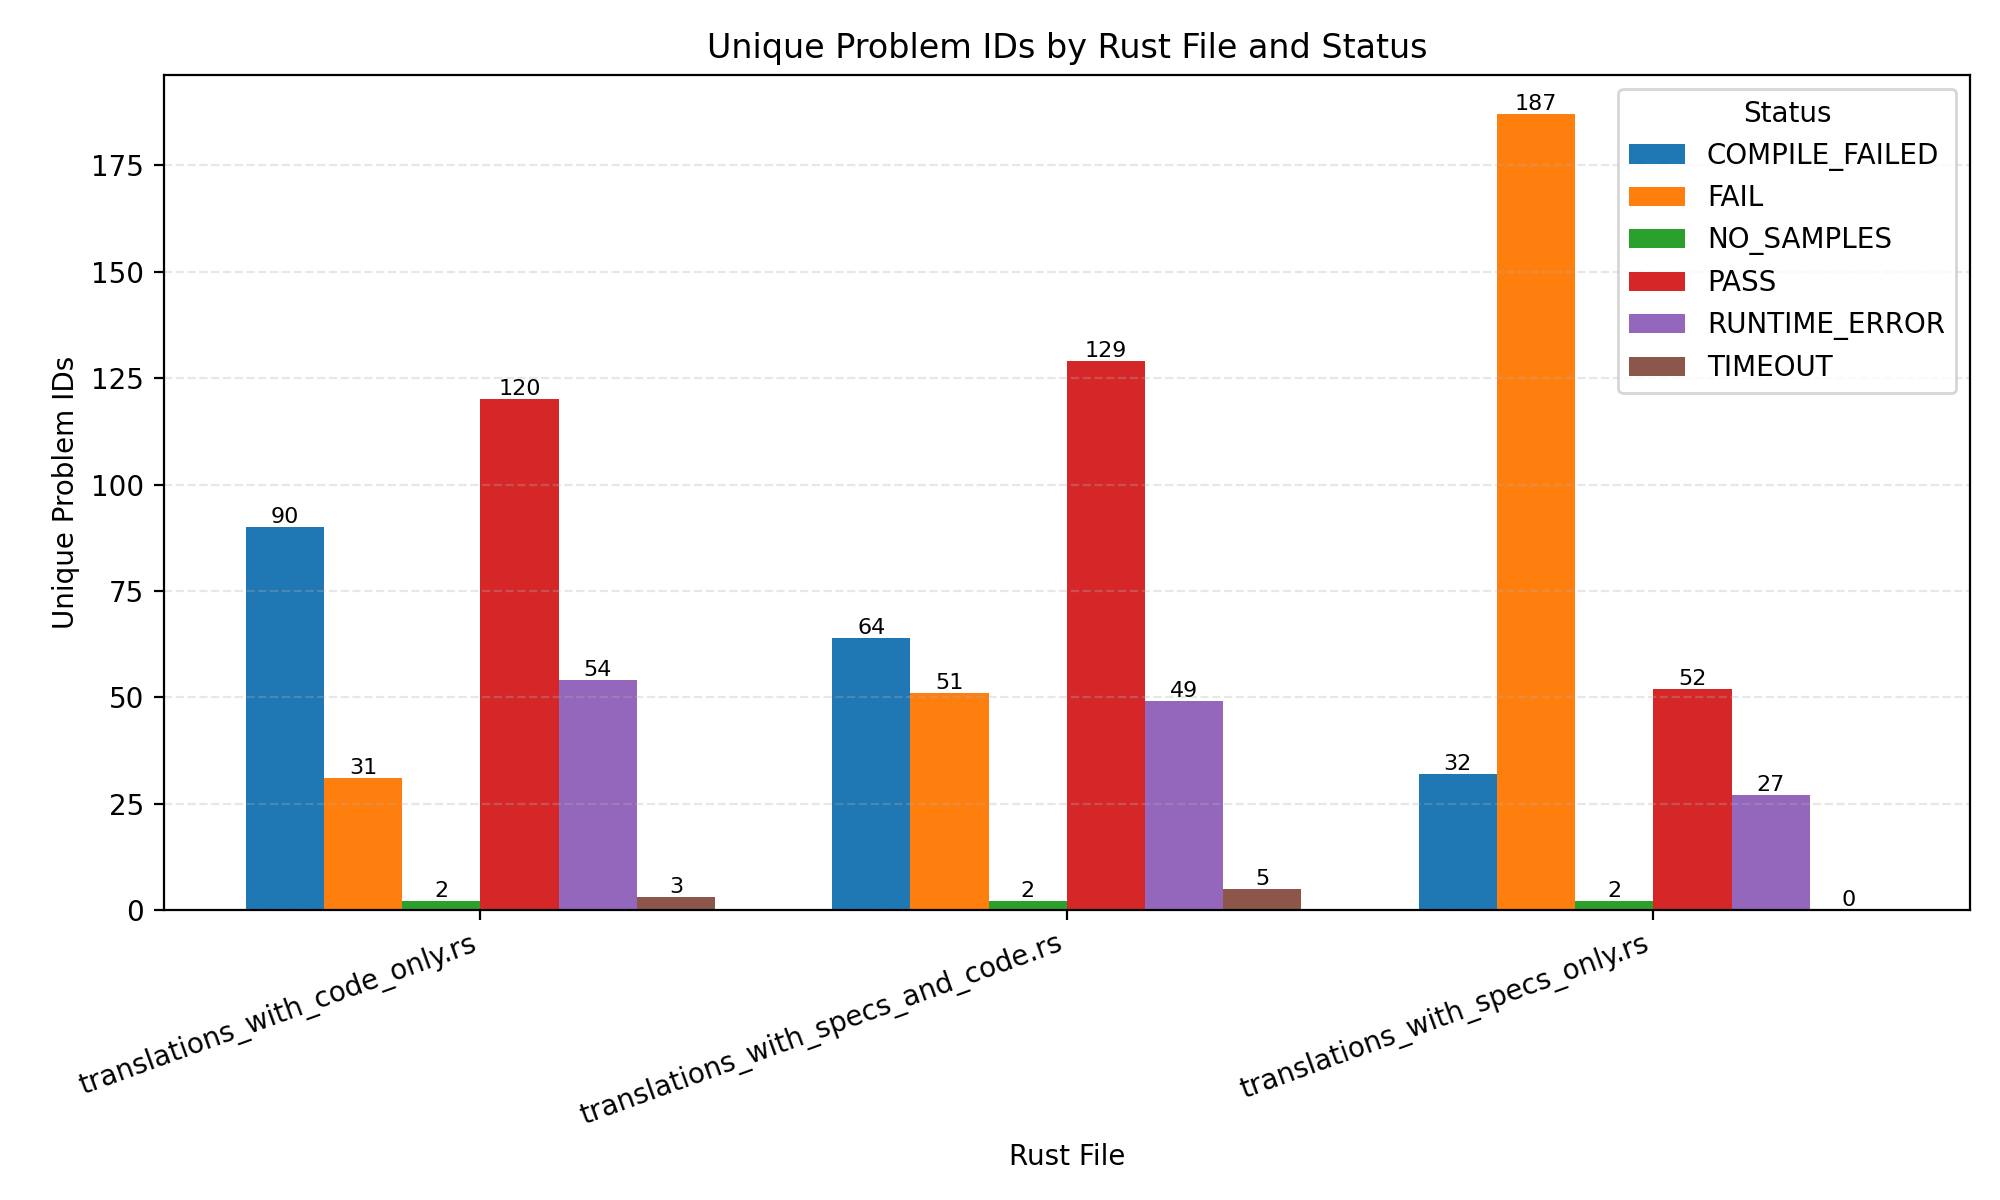

Data behind this chart, as committed beside it:
variant, status, unique_problem_ids
translations_with_code_only.rs, COMPILE_FAILED, 90
translations_with_code_only.rs, FAIL, 31
translations_with_code_only.rs, NO_SAMPLES, 2
translations_with_code_only.rs, PASS, 120
translations_with_code_only.rs, RUNTIME_ERROR, 54
translations_with_code_only.rs, TIMEOUT, 3
translations_with_specs_and_code.rs, COMPILE_FAILED, 64
translations_with_specs_and_code.rs, FAIL, 51
translations_with_specs_and_code.rs, NO_SAMPLES, 2
translations_with_specs_and_code.rs, PASS, 129
translations_with_specs_and_code.rs, RUNTIME_ERROR, 49
translations_with_specs_and_code.rs, TIMEOUT, 5
translations_with_specs_only.rs, COMPILE_FAILED, 32
translations_with_specs_only.rs, FAIL, 187
translations_with_specs_only.rs, NO_SAMPLES, 2
translations_with_specs_only.rs, PASS, 52
translations_with_specs_only.rs, RUNTIME_ERROR, 27
translations_with_specs_only.rs, TIMEOUT, 0
